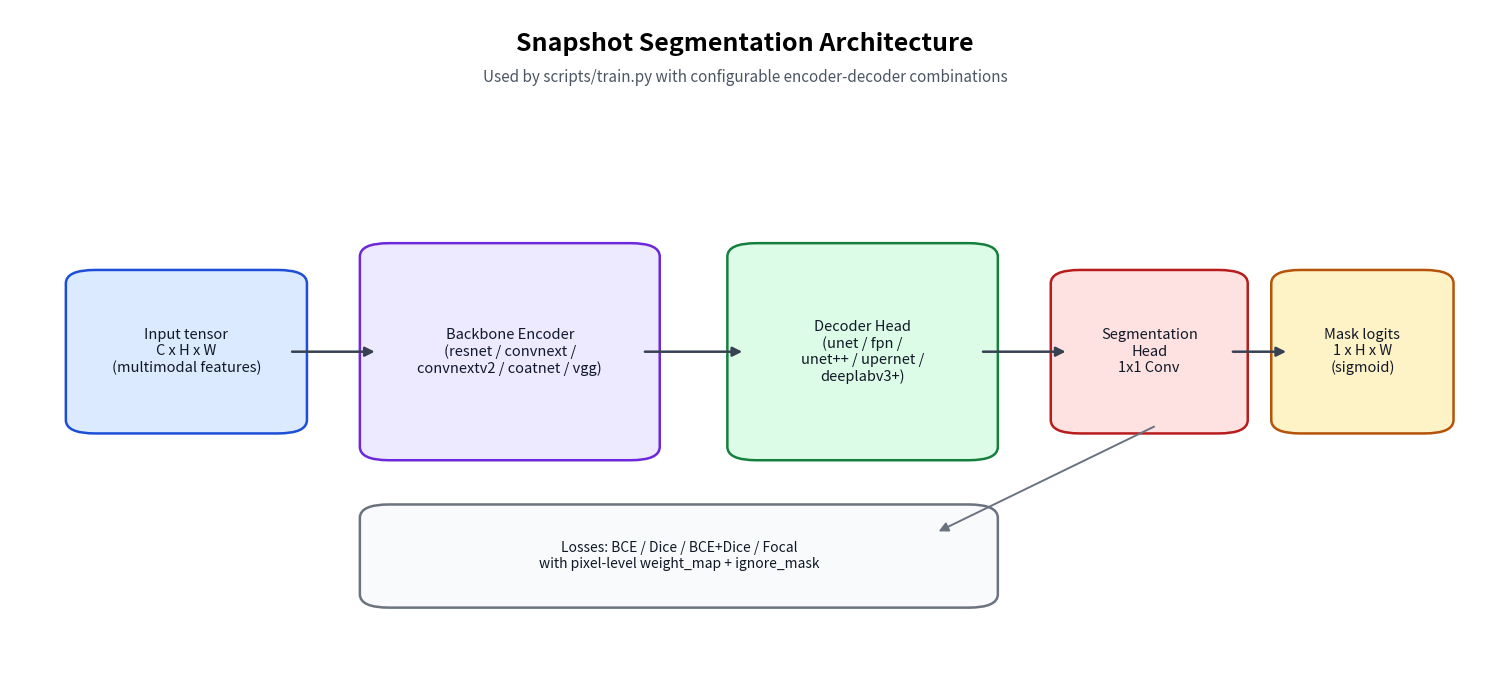
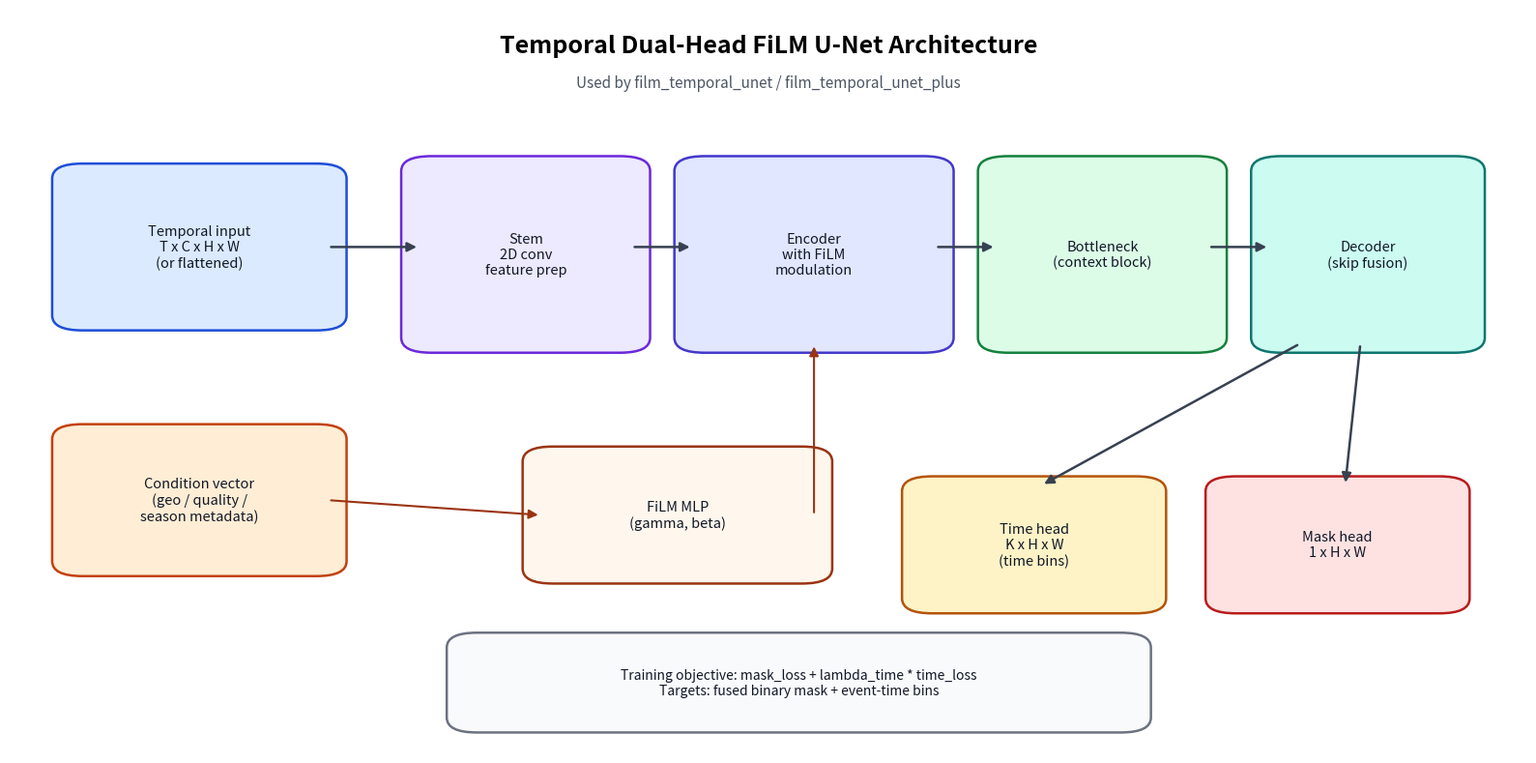
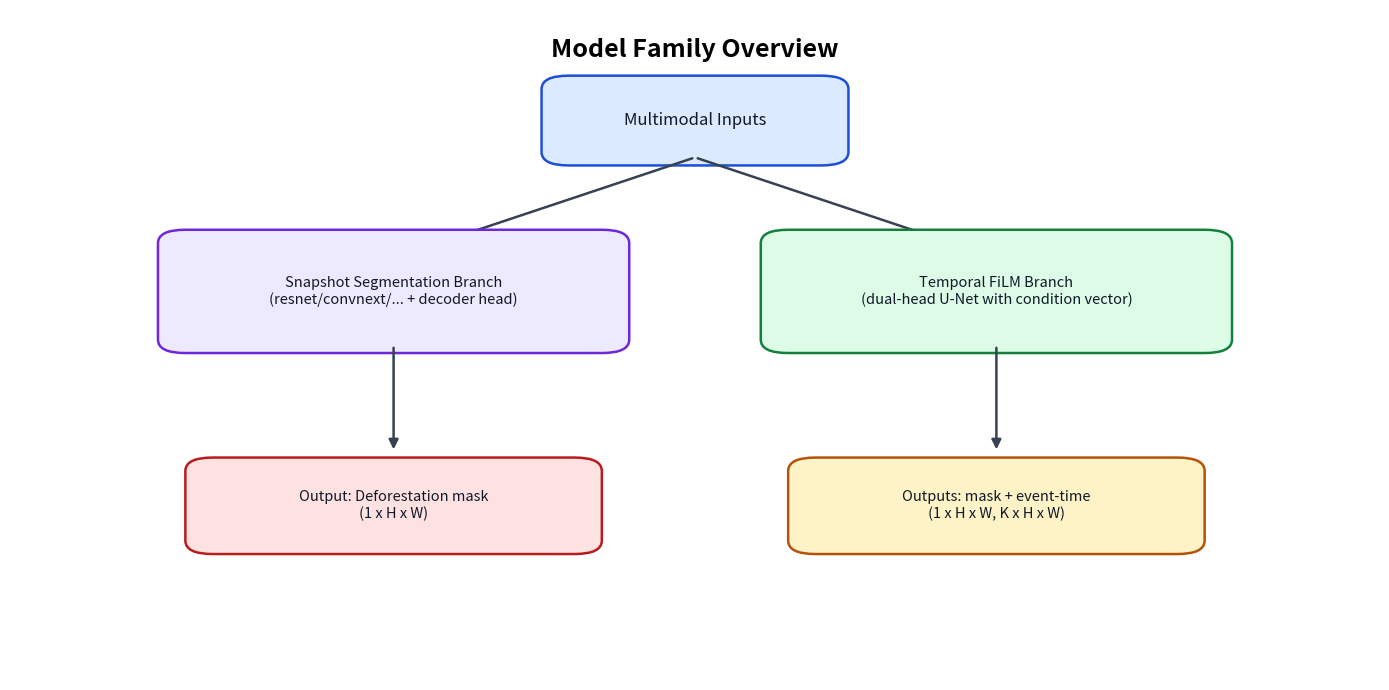

These charts were generated, in order, by the following Python code:
"""Generate model architecture diagrams for README usage."""

from __future__ import annotations

from pathlib import Path

import matplotlib.pyplot as plt
from matplotlib.patches import FancyArrowPatch, FancyBboxPatch


OUT_DIR = Path("content/images")


def _setup_ax(fig_w: float = 14.0, fig_h: float = 7.0):
    fig, ax = plt.subplots(figsize=(fig_w, fig_h), dpi=180)
    ax.set_xlim(0, 1)
    ax.set_ylim(0, 1)
    ax.axis("off")
    return fig, ax


def _box(ax, x, y, w, h, text, fc="#f3f4f6", ec="#1f2937", lw=1.8, fontsize=10.5):
    patch = FancyBboxPatch(
        (x, y),
        w,
        h,
        boxstyle="round,pad=0.012,rounding_size=0.02",
        linewidth=lw,
        edgecolor=ec,
        facecolor=fc,
    )
    ax.add_patch(patch)
    ax.text(x + w / 2, y + h / 2, text, ha="center", va="center", fontsize=fontsize, color="#111827")


def _arrow(ax, x1, y1, x2, y2, color="#374151", lw=1.8):
    arr = FancyArrowPatch(
        (x1, y1),
        (x2, y2),
        arrowstyle="-|>",
        mutation_scale=14,
        linewidth=lw,
        color=color,
    )
    ax.add_patch(arr)


def generate_snapshot_architecture(path: Path) -> None:
    fig, ax = _setup_ax(15, 7)
    ax.text(0.5, 0.95, "Snapshot Segmentation Architecture", ha="center", va="center", fontsize=18, weight="bold")
    ax.text(
        0.5,
        0.90,
        "Used by scripts/train.py with configurable encoder-decoder combinations",
        ha="center",
        va="center",
        fontsize=11,
        color="#4b5563",
    )

    _box(ax, 0.05, 0.38, 0.14, 0.22, "Input tensor\nC x H x W\n(multimodal features)", fc="#dbeafe", ec="#1d4ed8")
    _box(ax, 0.25, 0.34, 0.18, 0.30, "Backbone Encoder\n(resnet / convnext /\nconvnextv2 / coatnet / vgg)", fc="#ede9fe", ec="#6d28d9")
    _box(ax, 0.50, 0.34, 0.16, 0.30, "Decoder Head\n(unet / fpn /\nunet++ / upernet /\ndeeplabv3+)", fc="#dcfce7", ec="#15803d")
    _box(ax, 0.72, 0.38, 0.11, 0.22, "Segmentation\nHead\n1x1 Conv", fc="#fee2e2", ec="#b91c1c")
    _box(ax, 0.87, 0.38, 0.10, 0.22, "Mask logits\n1 x H x W\n(sigmoid)", fc="#fef3c7", ec="#b45309")

    _arrow(ax, 0.19, 0.49, 0.25, 0.49)
    _arrow(ax, 0.43, 0.49, 0.50, 0.49)
    _arrow(ax, 0.66, 0.49, 0.72, 0.49)
    _arrow(ax, 0.83, 0.49, 0.87, 0.49)

    _box(
        ax,
        0.25,
        0.12,
        0.41,
        0.13,
        "Losses: BCE / Dice / BCE+Dice / Focal\nwith pixel-level weight_map + ignore_mask",
        fc="#f9fafb",
        ec="#6b7280",
        fontsize=10,
    )
    _arrow(ax, 0.78, 0.38, 0.63, 0.22, color="#6b7280", lw=1.4)

    fig.tight_layout()
    fig.savefig(path, bbox_inches="tight")
    plt.close(fig)


def generate_temporal_architecture(path: Path) -> None:
    fig, ax = _setup_ax(16, 8)
    ax.text(0.5, 0.95, "Temporal Dual-Head FiLM U-Net Architecture", ha="center", va="center", fontsize=18, weight="bold")
    ax.text(
        0.5,
        0.90,
        "Used by film_temporal_unet / film_temporal_unet_plus",
        ha="center",
        va="center",
        fontsize=11,
        color="#4b5563",
    )

    _box(ax, 0.04, 0.58, 0.17, 0.20, "Temporal input\nT x C x H x W\n(or flattened)", fc="#dbeafe", ec="#1d4ed8")
    _box(ax, 0.04, 0.25, 0.17, 0.18, "Condition vector\n(geo / quality /\nseason metadata)", fc="#ffedd5", ec="#c2410c")

    _box(ax, 0.27, 0.55, 0.14, 0.24, "Stem\n2D conv\nfeature prep", fc="#ede9fe", ec="#6d28d9")
    _box(ax, 0.45, 0.55, 0.16, 0.24, "Encoder\nwith FiLM\nmodulation", fc="#e0e7ff", ec="#4338ca")
    _box(ax, 0.65, 0.55, 0.14, 0.24, "Bottleneck\n(context block)", fc="#dcfce7", ec="#15803d")
    _box(ax, 0.83, 0.55, 0.13, 0.24, "Decoder\n(skip fusion)", fc="#ccfbf1", ec="#0f766e")

    _box(ax, 0.80, 0.20, 0.15, 0.16, "Mask head\n1 x H x W", fc="#fee2e2", ec="#b91c1c")
    _box(ax, 0.60, 0.20, 0.15, 0.16, "Time head\nK x H x W\n(time bins)", fc="#fef3c7", ec="#b45309")

    _arrow(ax, 0.21, 0.68, 0.27, 0.68)
    _arrow(ax, 0.41, 0.68, 0.45, 0.68)
    _arrow(ax, 0.61, 0.68, 0.65, 0.68)
    _arrow(ax, 0.79, 0.68, 0.83, 0.68)

    _box(ax, 0.35, 0.24, 0.18, 0.16, "FiLM MLP\n(gamma, beta)", fc="#fff7ed", ec="#9a3412")
    _arrow(ax, 0.21, 0.34, 0.35, 0.32, color="#9a3412", lw=1.5)
    _arrow(ax, 0.53, 0.32, 0.53, 0.55, color="#9a3412", lw=1.5)

    _arrow(ax, 0.89, 0.55, 0.88, 0.36)
    _arrow(ax, 0.85, 0.55, 0.68, 0.36)

    _box(
        ax,
        0.30,
        0.04,
        0.44,
        0.11,
        "Training objective: mask_loss + lambda_time * time_loss\nTargets: fused binary mask + event-time bins",
        fc="#f9fafb",
        ec="#6b7280",
        fontsize=10,
    )

    fig.tight_layout()
    fig.savefig(path, bbox_inches="tight")
    plt.close(fig)


def generate_family_overview(path: Path) -> None:
    fig, ax = _setup_ax(14, 7)
    ax.text(0.5, 0.94, "Model Family Overview", ha="center", va="center", fontsize=18, weight="bold")

    _box(ax, 0.40, 0.78, 0.20, 0.11, "Multimodal Inputs", fc="#dbeafe", ec="#1d4ed8", fontsize=12)
    _arrow(ax, 0.50, 0.78, 0.28, 0.63)
    _arrow(ax, 0.50, 0.78, 0.72, 0.63)

    _box(ax, 0.12, 0.50, 0.32, 0.16, "Snapshot Segmentation Branch\n(resnet/convnext/... + decoder head)", fc="#ede9fe", ec="#6d28d9")
    _box(ax, 0.56, 0.50, 0.32, 0.16, "Temporal FiLM Branch\n(dual-head U-Net with condition vector)", fc="#dcfce7", ec="#15803d")

    _arrow(ax, 0.28, 0.50, 0.28, 0.34)
    _arrow(ax, 0.72, 0.50, 0.72, 0.34)

    _box(ax, 0.14, 0.20, 0.28, 0.12, "Output: Deforestation mask\n(1 x H x W)", fc="#fee2e2", ec="#b91c1c")
    _box(ax, 0.58, 0.20, 0.28, 0.12, "Outputs: mask + event-time\n(1 x H x W, K x H x W)", fc="#fef3c7", ec="#b45309")

    fig.tight_layout()
    fig.savefig(path, bbox_inches="tight")
    plt.close(fig)


def main() -> None:
    OUT_DIR.mkdir(parents=True, exist_ok=True)
    generate_snapshot_architecture(OUT_DIR / "model_architecture_snapshot.png")
    generate_temporal_architecture(OUT_DIR / "model_architecture_temporal.png")
    generate_family_overview(OUT_DIR / "model_architecture_overview.png")


if __name__ == "__main__":
    main()
